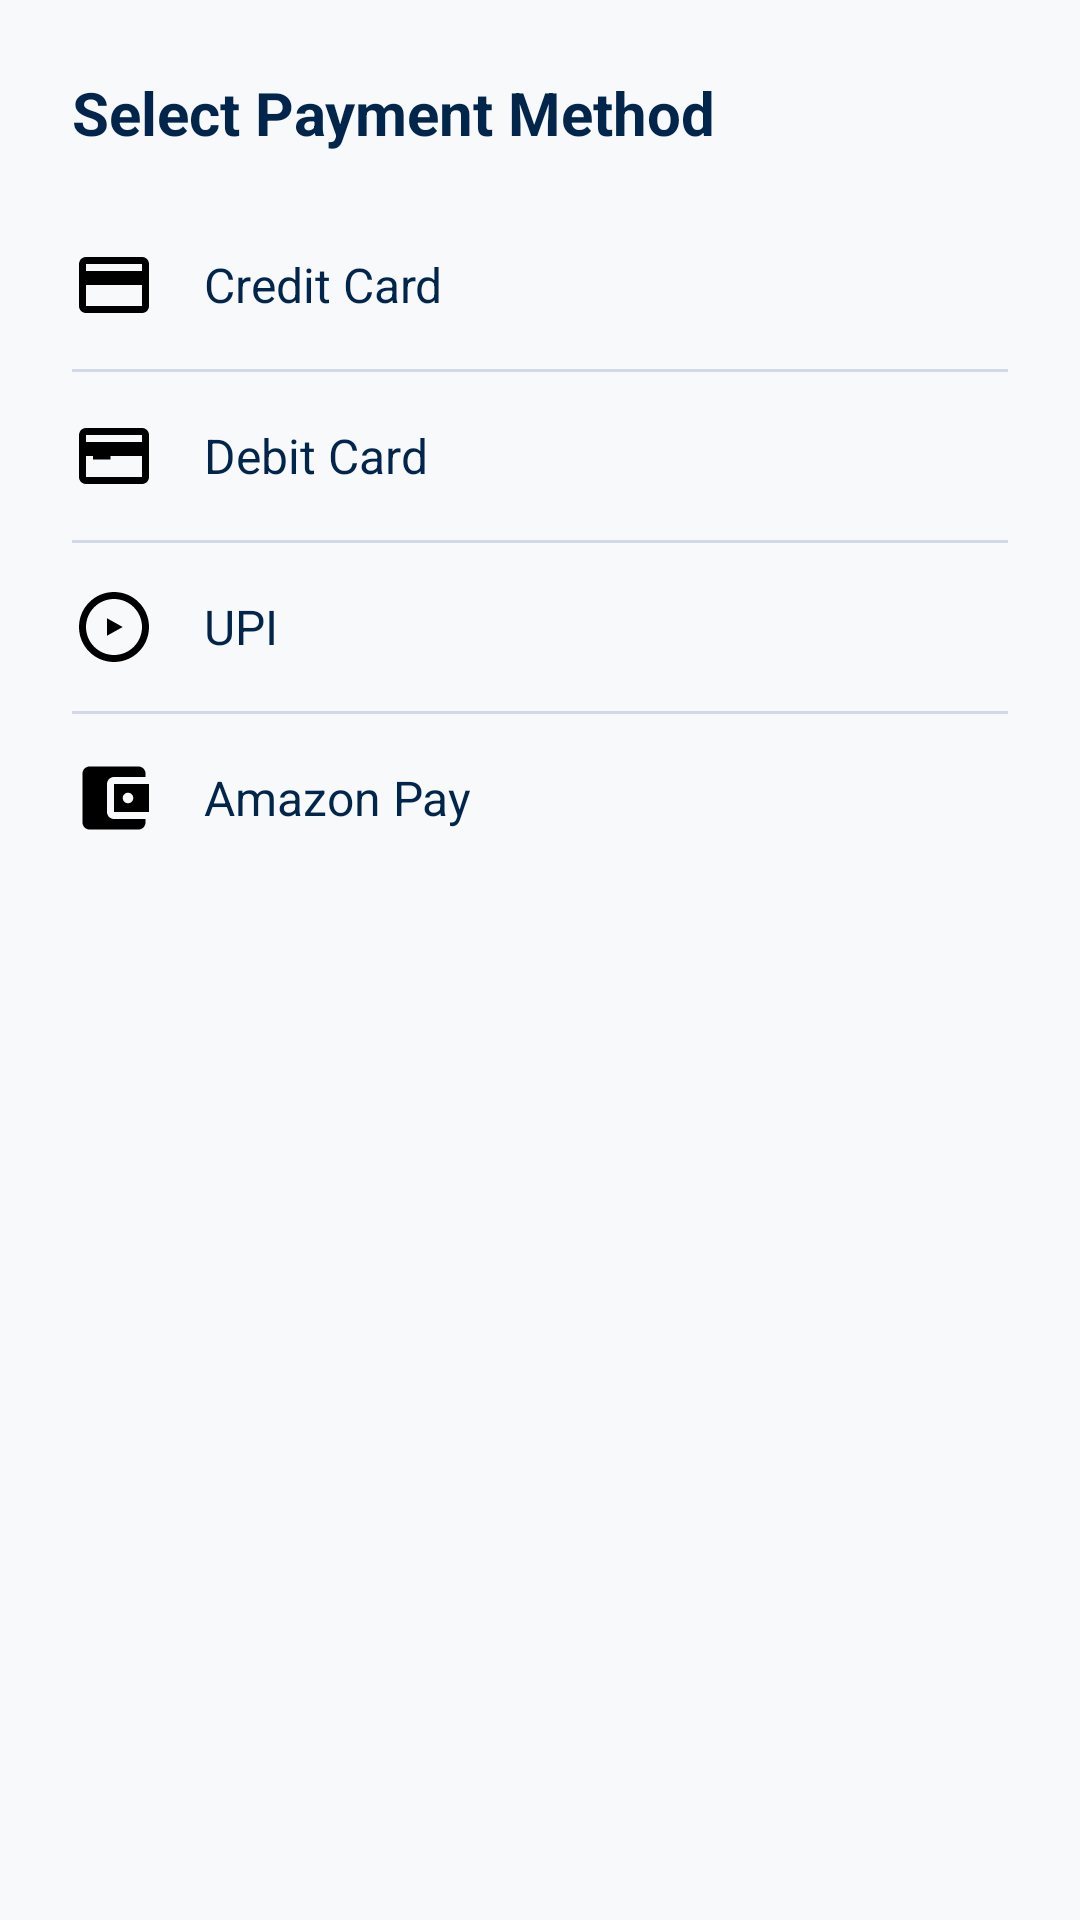

Layout XML and referenced resources for this Android screen:
<!-- AndroidManifest.xml: application theme Theme.Skyport -->
<!-- res/layout/bottom_sheet_add_payment.xml -->
<?xml version="1.0" encoding="utf-8"?>
<LinearLayout xmlns:android="http://schemas.android.com/apk/res/android"
    android:layout_width="match_parent"
    android:layout_height="wrap_content"
    android:orientation="vertical"
    android:padding="24dp"
    android:background="@drawable/bg_bottom_sheet">

    <TextView
        android:layout_width="wrap_content"
        android:layout_height="wrap_content"
        android:text="Select Payment Method"
        android:textColor="@color/skyport_navy"
        android:textSize="20sp"
        android:textStyle="bold"
        android:layout_marginBottom="16dp" />

    
    <LinearLayout
        android:id="@+id/btnOptCredit"
        android:layout_width="match_parent"
        android:layout_height="56dp"
        android:gravity="center_vertical"
        android:background="?attr/selectableItemBackground">
        <ImageView
            android:layout_width="28dp"
            android:layout_height="28dp"
            android:src="@drawable/ic_credit_card" />
        <TextView
            android:layout_width="wrap_content"
            android:layout_height="wrap_content"
            android:layout_marginStart="16dp"
            android:text="Credit Card"
            android:textColor="@color/skyport_navy"
            android:textSize="16sp" />
    </LinearLayout>
    <View android:layout_width="match_parent" android:layout_height="1dp" android:background="@color/skyport_field_line" />

    
    <LinearLayout
        android:id="@+id/btnOptDebit"
        android:layout_width="match_parent"
        android:layout_height="56dp"
        android:gravity="center_vertical"
        android:background="?attr/selectableItemBackground">
        <ImageView
            android:layout_width="28dp"
            android:layout_height="28dp"
            android:src="@drawable/ic_debit_card" />
        <TextView
            android:layout_width="wrap_content"
            android:layout_height="wrap_content"
            android:layout_marginStart="16dp"
            android:text="Debit Card"
            android:textColor="@color/skyport_navy"
            android:textSize="16sp" />
    </LinearLayout>
    <View android:layout_width="match_parent" android:layout_height="1dp" android:background="@color/skyport_field_line" />

    
    <LinearLayout
        android:id="@+id/btnOptUpi"
        android:layout_width="match_parent"
        android:layout_height="56dp"
        android:gravity="center_vertical"
        android:background="?attr/selectableItemBackground">
        <ImageView
            android:layout_width="28dp"
            android:layout_height="28dp"
            android:src="@drawable/ic_upi" />
        <TextView
            android:layout_width="wrap_content"
            android:layout_height="wrap_content"
            android:layout_marginStart="16dp"
            android:text="UPI"
            android:textColor="@color/skyport_navy"
            android:textSize="16sp" />
    </LinearLayout>
    <View android:layout_width="match_parent" android:layout_height="1dp" android:background="@color/skyport_field_line" />

    
    <LinearLayout
        android:id="@+id/btnOptAmazon"
        android:layout_width="match_parent"
        android:layout_height="56dp"
        android:gravity="center_vertical"
        android:background="?attr/selectableItemBackground">
        <ImageView
            android:layout_width="28dp"
            android:layout_height="28dp"
            android:src="@drawable/ic_amazon_pay" />
        <TextView
            android:layout_width="wrap_content"
            android:layout_height="wrap_content"
            android:layout_marginStart="16dp"
            android:text="Amazon Pay"
            android:textColor="@color/skyport_navy"
            android:textSize="16sp" />
    </LinearLayout>

</LinearLayout>
<!-- resources referenced by this layout -->
<resources>
  <color name="skyport_field_line">#D1D9E6</color>
  <color name="skyport_navy">#02254B</color>
  <!-- drawable ic_amazon_pay (drawable) -->
  <?xml version="1.0" encoding="utf-8"?>
  <vector xmlns:android="http://schemas.android.com/apk/res/android"
      android:width="24dp" android:height="24dp"
      android:viewportWidth="24" android:viewportHeight="24">
      
      <path android:fillColor="#FF000000"
          android:pathData="M21,18v1c0,1.1 -0.9,2 -2,2H5c-1.11,0 -2,-0.9 -2,-2V5c0,-1.1 0.89,-2 2,-2h14c1.1,0 2,0.9 2,2v1h-9c-1.11,0 -2,0.9 -2,2v8c0,1.1 0.89,2 2,2h9zM12,16h10V8H12v8zM16,13.5c-0.83,0 -1.5,-0.67 -1.5,-1.5s0.67,-1.5 1.5,-1.5 1.5,0.67 1.5,1.5 -0.67,1.5 -1.5,1.5z"/>
  </vector>
  <!-- drawable ic_credit_card (drawable) -->
  <?xml version="1.0" encoding="utf-8"?>
  <vector xmlns:android="http://schemas.android.com/apk/res/android"
      android:width="24dp" android:height="24dp"
      android:viewportWidth="24" android:viewportHeight="24">
      <path android:fillColor="#FF000000"
          android:pathData="M20,4H4C2.89,4 2.01,4.89 2.01,6L2,18c0,1.11 0.89,2 2,2h16c1.11,0 2,-0.89 2,-2V6C22,4.89 21.11,4 20,4zM20,18H4v-6h16v6zM20,8H4V6h16v2z"/>
  </vector>
  <!-- drawable ic_debit_card (drawable) -->
  <?xml version="1.0" encoding="utf-8"?>
  <vector xmlns:android="http://schemas.android.com/apk/res/android"
      android:width="24dp" android:height="24dp"
      android:viewportWidth="24" android:viewportHeight="24">
      
      <path android:fillColor="#FF000000"
          android:pathData="M20,4H4C2.89,4 2.01,4.89 2.01,6L2,18c0,1.11 0.89,2 2,2h16c1.11,0 2,-0.89 2,-2V6C22,4.89 21.11,4 20,4zM20,18H4v-6h16v6zM20,8H4V6h16v2z"/>
      
      <path android:fillColor="#FF000000"
          android:pathData="M6,10h5v3H6z"/>
  </vector>
  <!-- drawable ic_upi (drawable) -->
  <?xml version="1.0" encoding="utf-8"?>
  <vector xmlns:android="http://schemas.android.com/apk/res/android"
      android:width="24dp" android:height="24dp"
      android:viewportWidth="24" android:viewportHeight="24">
      
      <path android:fillColor="#FF000000"
          android:pathData="M12,2C6.48,2 2,6.48 2,12s4.48,10 10,10 10,-4.48 10,-10S17.52,2 12,2zM12,20c-4.41,0 -8,-3.59 -8,-8s3.59,-8 8,-8 8,3.59 8,8 -3.59,8 -8,8zM10,9.5v5l4.5,-2.5L10,9.5z"/>
  </vector>
  <style name="Theme.Skyport" parent="Theme.Material3.Light.NoActionBar">
          <item name="colorPrimary">@color/primary</item>
          <item name="android:windowBackground">@color/background_light</item>
          <item name="android:statusBarColor">@color/background_light</item>
          <item name="android:windowLightStatusBar">true</item>
      </style>
  <color name="primary">#0055FF</color>
  <color name="background_light">#F8F9FB</color>
</resources>
